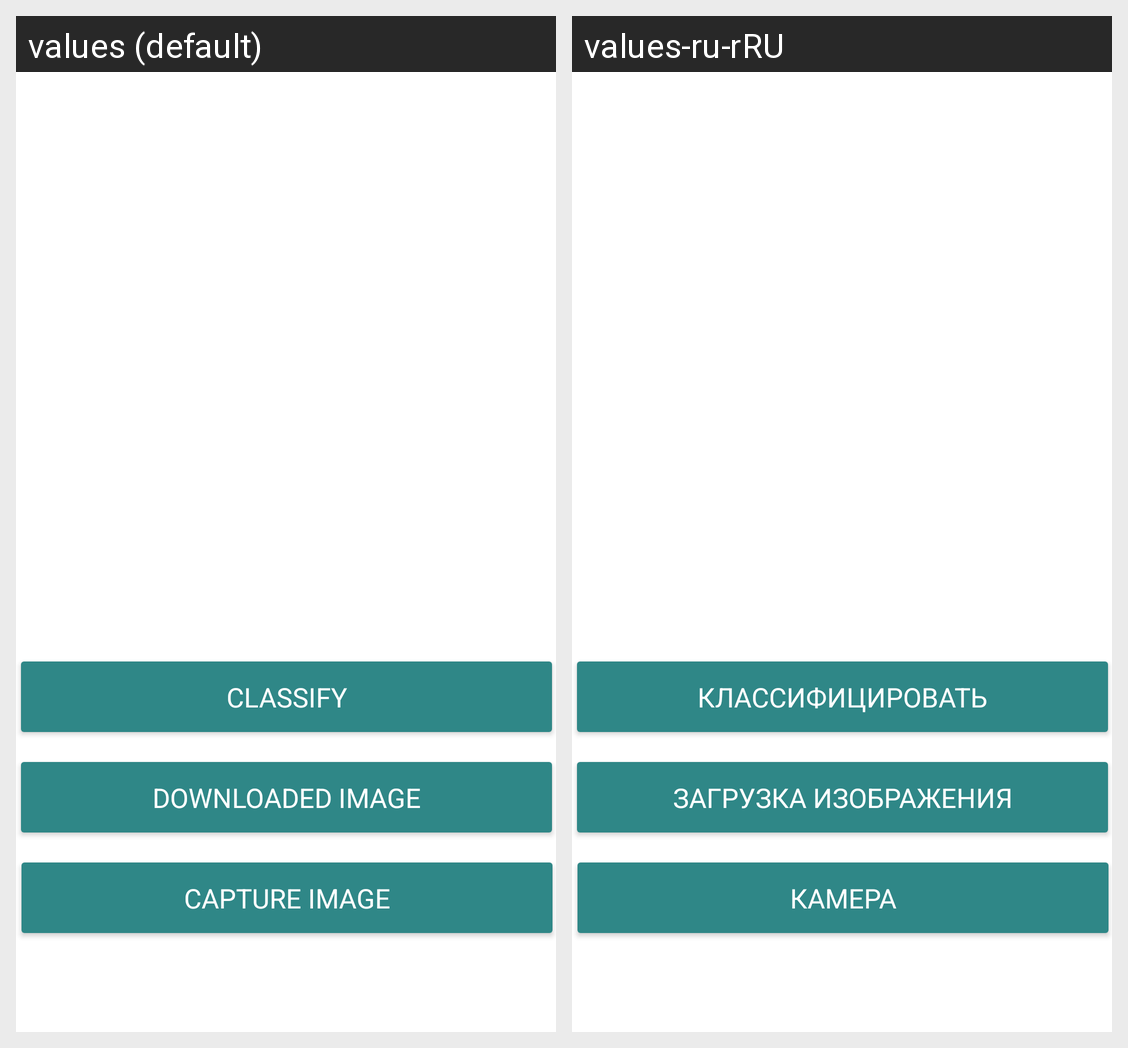

Translations of the strings shown on this Android screen, per locale in the grid:
Android screen res/layout/activity_main.xml rendered under 2 locales, left to right: values (default), values-ru-rRU. Device: Nexus 5 (rendered at 1080×1920; each locale shown at half size, 540×960, under a caption strip naming it); theme Theme.Exponenta.
Strings drawn on this screen, with the default value and each locale's value (text and hints the layout hard-codes, and strings that could not be matched under every locale, appear in the picture but are not listed):

download_image
  values: Downloaded image
  values-ru-rRU: Загрузка изображения

predict
  values: Classify
  values-ru-rRU: Классифицировать

capture_image
  values: Capture Image
  values-ru-rRU: Камера
